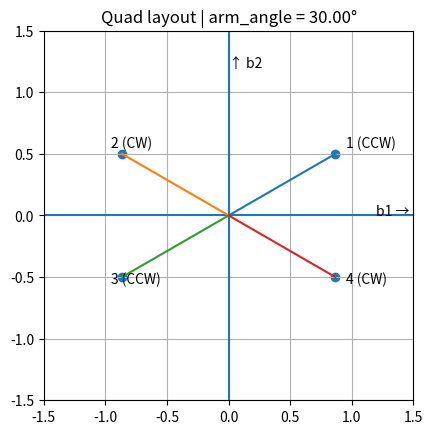
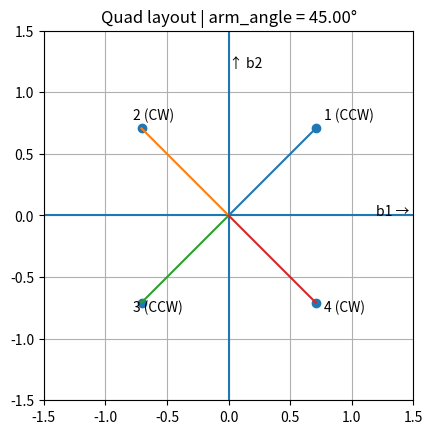
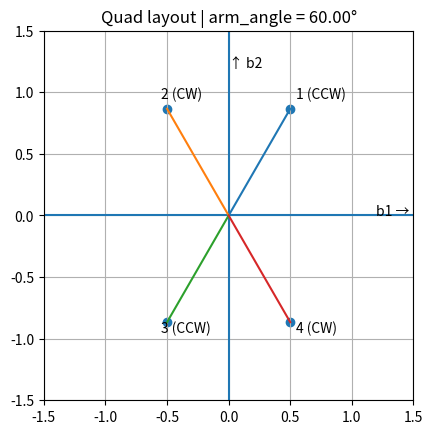

Write the Python code that produced these figures, in order.
import numpy as np
import matplotlib.pyplot as plt

def plot_quad(arm_angle):
    l = 1.0  # arm length

    # Motor angles
    angles = [
        arm_angle,
        arm_angle + np.pi/2,
        arm_angle + np.pi,
        arm_angle + 3*np.pi/2
    ]
    
    angles = [
        arm_angle,
        -arm_angle + np.pi,
        arm_angle + np.pi,
        -arm_angle + 2 * np.pi
    ]

    # Motor positions
    x = [l * np.cos(a) for a in angles]
    y = [l * np.sin(a) for a in angles]

    # Plot
    plt.figure()
    plt.axhline(0)
    plt.axvline(0)

    # Draw arms
    for xi, yi in zip(x, y):
        plt.plot([0, xi], [0, yi])

    # Plot motors
    plt.scatter(x, y)

    # Label motors
    labels = ["1 (CCW)", "2 (CW)", "3 (CCW)", "4 (CW)"]
    for xi, yi, label in zip(x, y, labels):
        plt.text(xi*1.1, yi*1.1, label)

    # Body axes
    plt.text(1.2, 0, "b1 →")
    plt.text(0, 1.2, "↑ b2")

    plt.gca().set_aspect("equal", adjustable="box")
    plt.xlim(-1.5, 1.5)
    plt.ylim(-1.5, 1.5)
    plt.title(f"Quad layout | arm_angle = {np.degrees(arm_angle):.2f}°")
    plt.grid(True)
    plt.show()


# Try different angles
plot_quad(np.deg2rad(30))     # +45 deg rotation
plot_quad(np.deg2rad(45))     # 30 deg
plot_quad(np.deg2rad(60))     # 90 deg
